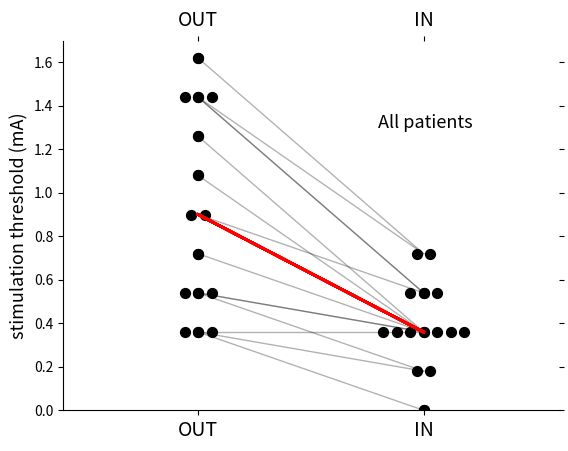

Here is the Python script that generated this plot:
# -*- coding: utf-8 -*-
"""
Created on Tue Oct 27 12:52:08 2015

@author: php
"""

import numpy as np
import matplotlib.pyplot as plt  
#--------------------------------
def points(x,y,n): # Plot n points symmetrically aligned about axes
    dx=0.03  # define distance between individual dots    
    m = 1-(n%2) # ensure symmetrical alignment for odd or even number of dots
    while(m<n):
        plt.scatter(x+(dx*m),y,color = 'k', marker = 'o', s=50, zorder=1)
        plt.scatter(x-(dx*m),y,color = 'k', marker = 'o', s=50, zorder=1)
        m+=2 
    return   
#--------------------------------   
def histogram(b): # count number of data points in each bin
    for col in range(0,2):
        count = np.unique(b[:,col], return_counts=True)  
        for n in range(0,np.size(count[col])):
            points(col,count[0][n], count[1][n])
    return
#-------------------------------        
def partition(a,bins): # partition continuous data into equal sized bins for plotting     
    lo = np.min(a)
    hi = np.max(a)
    rng = hi-lo
    step = rng/float(bins-1)

    for col in range (0,2):
        for row in range (0,int(np.size(a,axis=0))):
            for n in range (0,bins):
             if (a[row,col] <= (lo + (step / 2) + n * step)):
                 b[row,col] = (lo + (n * step))
                 break
    return(b)    
#--------------------------------    
def lines(b): # draw 'before' and 'after' lines between paired data points + median line
    for row in range (0,int(np.size(a,axis=0))):
        plt.plot([0,1],[b[row,0], b[row,1]], c='k',zorder=0, lw=1, alpha=0.3)
        plt.plot ([0,1],[np.median(b[:,0]),np.median(b[:,1])],c='r',zorder=2, lw=2, alpha=1)
    return
#================================    
# MAIN   
# Dummy paired continuous data (...or import from spreadsheet as a numpy array)\;    
a = np.array([
 [1.62,1.53,1.42,1.39,1.11,1.20,0.99,0.88,0.60,0.65,0.52,0.49,0.43,0.41,0.31], # before
[0.8,0.7,0.52,0.61,0.44,0.43,0.49,0.33,0.44,0.39,0.20,0.29,0.37,0.19,0.00] ]) # after

bins = 10 # choose total number of bins to categorise data into
ax=plt.axes()

a = a.transpose()
b=a # make a copy of the input data matrix to write categorised data to
b = partition(a,bins) # partition continuous data into bins
lines(b) # draw lines between mid points of each bin and draw median line
histogram(b) # draw histograms centered at mid points of each bin

# Make general tweaks to plot appearance here:
plt.xticks([0,1], ['OUT', 'IN'], fontsize=14)
plt.ylabel('stimulation threshold (mA)',fontsize=13)
plt.text(0.8,1.3,'All patients',fontsize=13)
ax.patch.set_facecolor('white') # set background colour for plot area (default = white)
ax.spines['top'].set_visible(False)   # remove default upper axis
ax.spines['right'].set_visible(False) # remove default right axis
plt.tick_params(axis='both',which='both',direction = 'out',top='off', right = 'off',labeltop='off') # remove tick marks from top & right axes
plt.xlim(-0.6,1.6)
plt.ylim(0,1.7)

plt.show()   